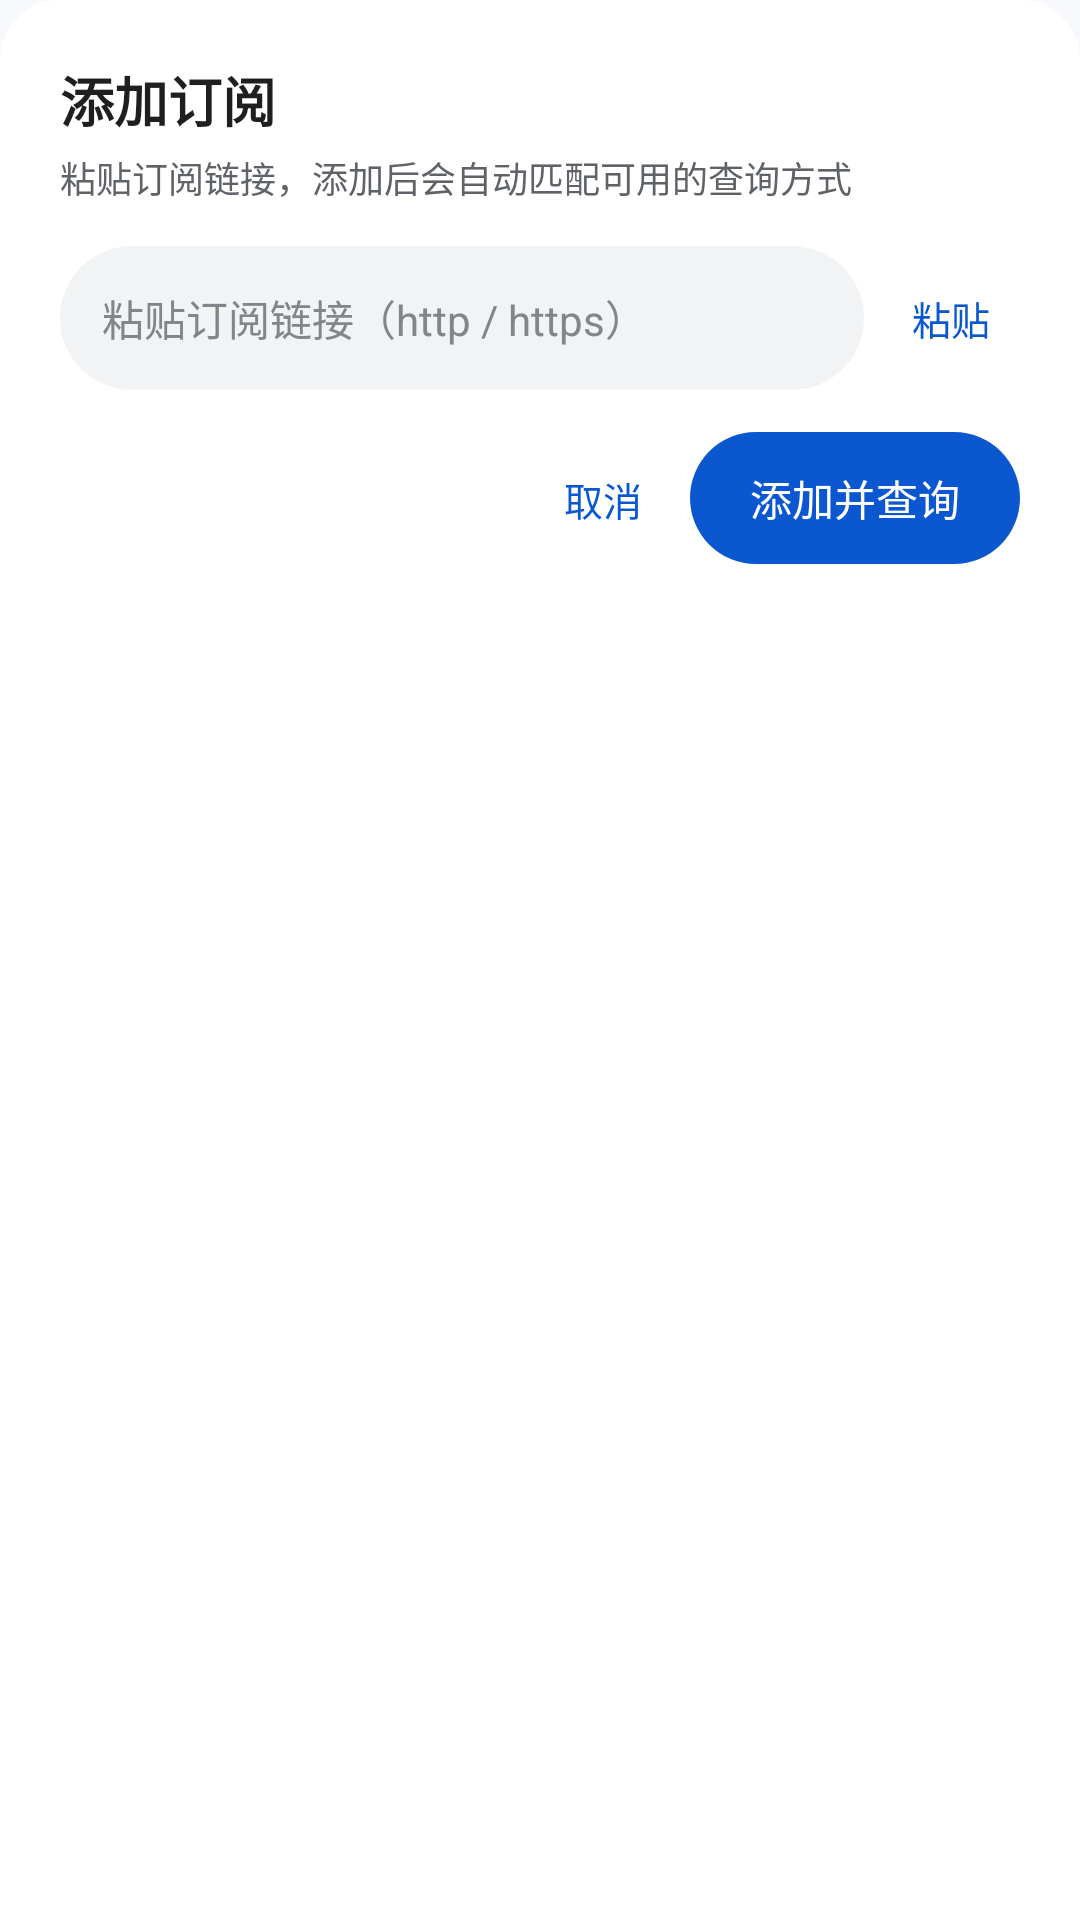

Reconstruct the res/layout file that produces this screen, plus the resources it refers to.
<!-- AndroidManifest.xml: application theme AppTheme -->
<!-- res/layout/dialog_add.xml -->
<?xml version="1.0" encoding="utf-8"?>
<LinearLayout xmlns:android="http://schemas.android.com/apk/res/android"
    android:layout_width="match_parent"
    android:layout_height="wrap_content"
    android:background="@drawable/bg_sheet"
    android:orientation="vertical"
    android:paddingStart="20dp"
    android:paddingTop="20dp"
    android:paddingEnd="20dp"
    android:paddingBottom="24dp">

    <TextView
        android:layout_width="wrap_content"
        android:layout_height="wrap_content"
        android:text="@string/sheet_title"
        android:textColor="@color/text_primary"
        android:textSize="18sp"
        android:textStyle="bold" />

    <TextView
        android:layout_width="match_parent"
        android:layout_height="wrap_content"
        android:layout_marginTop="4dp"
        android:text="粘贴订阅链接，添加后会自动匹配可用的查询方式"
        android:textColor="@color/text_secondary"
        android:textSize="12sp" />

    <LinearLayout
        android:layout_width="match_parent"
        android:layout_height="wrap_content"
        android:layout_marginTop="14dp"
        android:gravity="center_vertical"
        android:orientation="horizontal">

        <EditText
            android:id="@+id/etNewUrl"
            android:layout_width="0dp"
            android:layout_height="48dp"
            android:layout_weight="1"
            android:background="@drawable/bg_search_pill"
            android:hint="@string/sheet_hint"
            android:imeOptions="actionDone"
            android:inputType="textUri"
            android:maxLines="1"
            android:paddingStart="14dp"
            android:paddingEnd="14dp"
            android:textColor="@color/text_primary"
            android:textColorHint="#80868B"
            android:textSize="14sp" />

        <Button
            android:id="@+id/btnSheetPaste"
            style="@style/BtnSmall"
            android:layout_width="wrap_content"
            android:layout_height="wrap_content"
            android:layout_marginStart="6dp"
            android:text="@string/sheet_paste" />
    </LinearLayout>

    <LinearLayout
        android:layout_width="match_parent"
        android:layout_height="wrap_content"
        android:layout_marginTop="14dp"
        android:gravity="end"
        android:orientation="horizontal">

        <Button
            android:id="@+id/btnSheetCancel"
            style="@style/BtnSmall"
            android:layout_width="wrap_content"
            android:layout_height="wrap_content"
            android:text="@string/sheet_cancel" />

        <Button
            android:id="@+id/btnSheetAdd"
            style="@style/BtnPrimary"
            android:layout_width="wrap_content"
            android:layout_height="wrap_content"
            android:layout_marginStart="6dp"
            android:paddingStart="20dp"
            android:paddingEnd="20dp"
            android:text="@string/sheet_add" />
    </LinearLayout>

</LinearLayout>
<!-- resources referenced by this layout -->
<resources>
  <color name="text_primary">#1F1F1F</color>
  <color name="text_secondary">#5F6368</color>
  <!-- drawable bg_search_pill (drawable) -->
  <?xml version="1.0" encoding="utf-8"?>
  <shape xmlns:android="http://schemas.android.com/apk/res/android"
      android:shape="rectangle">
      <solid android:color="#F1F3F4" />
      <corners android:radius="24dp" />
  </shape>
  <!-- drawable bg_sheet (drawable) -->
  <?xml version="1.0" encoding="utf-8"?>
  <shape xmlns:android="http://schemas.android.com/apk/res/android"
      android:shape="rectangle">
      <solid android:color="@color/surface" />
      <corners
          android:topLeftRadius="20dp"
          android:topRightRadius="20dp" />
  </shape>
  <string name="sheet_add">添加并查询</string>
  <string name="sheet_cancel">取消</string>
  <string name="sheet_hint">粘贴订阅链接（http / https）</string>
  <string name="sheet_paste">粘贴</string>
  <string name="sheet_title">添加订阅</string>
  <style name="BtnPrimary">
          <item name="android:background">@drawable/bg_button_primary</item>
          <item name="android:textColor">#FFFFFF</item>
          <item name="android:textSize">14sp</item>
          <item name="android:textAllCaps">false</item>
          <item name="android:minHeight">44dp</item>
          <item name="android:stateListAnimator">@null</item>
      </style>
  <style name="BtnSmall">
          <item name="android:background">?android:attr/selectableItemBackground</item>
          <item name="android:textColor">?android:attr/colorAccent</item>
          <item name="android:textSize">13sp</item>
          <item name="android:textAllCaps">false</item>
          <item name="android:minHeight">36dp</item>
          <item name="android:minWidth">0dp</item>
          <item name="android:paddingStart">10dp</item>
          <item name="android:paddingEnd">10dp</item>
          <item name="android:stateListAnimator">@null</item>
      </style>
  <style name="AppTheme" parent="@android:style/Theme.Material.Light.NoActionBar">
          <item name="android:colorPrimary">@color/primary</item>
          <item name="android:colorPrimaryDark">@color/primary_dark</item>
          <item name="android:colorAccent">@color/primary</item>
          <item name="android:colorControlActivated">@color/primary</item>
          <item name="android:colorControlHighlight">#140B57D0</item>
          <item name="android:statusBarColor">@color/primary</item>
          <item name="android:navigationBarColor">@color/bg</item>
          <item name="android:windowLightStatusBar">false</item>
          <item name="android:windowLightNavigationBar">true</item>
          <item name="android:windowBackground">@color/bg</item>
          <item name="android:textColorPrimary">@color/text_primary</item>
          <item name="android:textColorSecondary">@color/text_secondary</item>
      </style>
  <color name="surface">#FFFFFF</color>
  <!-- drawable bg_button_primary (drawable) -->
  <?xml version="1.0" encoding="utf-8"?>
  <ripple xmlns:android="http://schemas.android.com/apk/res/android"
      android:color="#33FFFFFF">
      <item>
          <shape android:shape="rectangle">
              <solid android:color="@color/primary" />
              <corners android:radius="22dp" />
          </shape>
      </item>
  </ripple>
  <color name="primary">#0B57D0</color>
  <color name="primary_dark">#0842A0</color>
  <color name="bg">#F7F9FC</color>
</resources>
